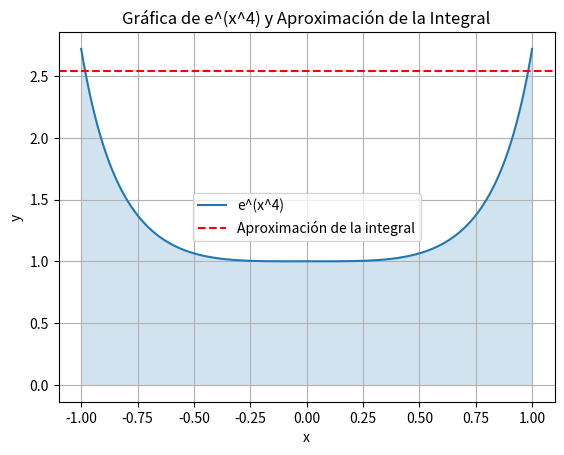

Reproduce this figure in Python.
import math
import numpy as np
import matplotlib.pyplot as plt

def metodo_trapezoidal(funcion, a, b, n):
    h = (b - a) / n
    integral = 0.5 * (funcion(a) + funcion(b))

    for i in range(1, n):
        x_i = a + i * h
        integral += funcion(x_i)

    integral *= h
    return integral

# Definir la función e^(x^4)
def funcion_ejemplo(x):
    return math.exp(x**4)

# Definir el intervalo y el número de puntos para la gráfica
a = -1
b = 1
n = 1000

# Crear un arreglo de valores de x en el intervalo
x_values = np.linspace(a, b, n)

# Calcular los valores correspondientes de y para la función
y_values = [funcion_ejemplo(x) for x in x_values]

# Graficar la función
plt.plot(x_values, y_values, label='e^(x^4)')
plt.fill_between(x_values, 0, y_values, alpha=0.2)

# Calcular la integral utilizando el método trapezoidal
resultado = metodo_trapezoidal(funcion_ejemplo, a, b, n)
print(f"Aproximación de la integral definida: {resultado}")

# Mostrar la aproximación en la gráfica
plt.axhline(resultado, color='red', linestyle='--', label='Aproximación de la integral')
plt.legend()

# Etiquetas y título de la gráfica
plt.xlabel('x')
plt.ylabel('y')
plt.title('Gráfica de e^(x^4) y Aproximación de la Integral')

# Mostrar la gráfica
plt.grid()
plt.show()